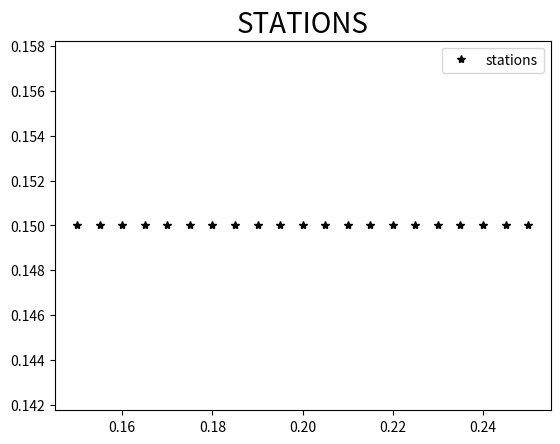

Reproduce this figure in Python.
import numpy as np
import matplotlib.pyplot as plt

SOURCE_file0 = open("FORCESOLUTION","w")
STATIONS_file = open("STATIONS","w")


#rotation of the position
centre_rotation = np.array([0.2, 0.2])
n_rec = 21
angle = 360./n_rec
theta = (angle/180.) * np.pi
rot = np.array([ np.cos(theta), - np.sin(theta), np.sin(theta), np.cos(theta) ])
f0=100000

SOURCE_file0.write("FORCE  0\n")
SOURCE_file0.write("time shift:     0.0000")
SOURCE_file0.write("f0 = %f\n" % f0)
SOURCE_file0.write("latorUTM: = 0.3\n")
SOURCE_file0.write("longorUTM: = 0.2\n")
SOURCE_file0.write("depth: = 0.0\n")
SOURCE_file0.write("factor force source:             1.d0\n")
SOURCE_file0.write("component dir vect source E:     0.d0\n")
SOURCE_file0.write("component dir vect source N:     0.d0\n")
SOURCE_file0.write("component dir vect source Z_UP:  0.d0\n")

#p0 = np.array([0.3,0.2])
n=0
p0 = np.array([0.150,0.150])
STATIONS_file.write("%d AA %f %f 0.0 0.0022\n" % (n, p0[0], p0[1]))

station_store = np.zeros((n_rec,2))
station_store[n,:] = p0

for i in range(n_rec-1):
    n += 1    
 #   p0 -= centre_rotation
  #  ptemp = [p0[0]*rot[0] + p0[1]*rot[1] , p0[0]*rot[2] + p0[1]*rot[3]]
 #   p0 = ptemp + centre_rotation
#
    p0[0] += 0.1/(n_rec-1)
    station_store[n,:] = p0
    STATIONS_file.write("%d AA %f %f 0.0 0.0\n" % (n, p0[0], p0[1]))


plt.figure()
plt.plot(station_store[:,0],station_store[:,1], 'k*',label='stations')
plt.title('STATIONS', fontsize=20)
plt.legend()
plt.show()
